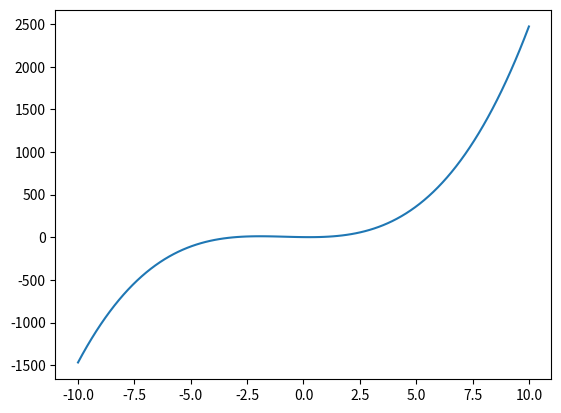

Generate this figure with matplotlib:
import numpy as np
import matplotlib.pyplot as plt

def func(x, a, b, c, d):
    return a*x**3 + b*x**2 + c*x + d

x = np.linspace(-10, 10, 100)

fig = plt.figure()

plt.plot(x, func(x, 2.0, 5.0, -3.0, 2.0))

plt.show()
